The GitHub repository gavish0007/BirdSense contains a labelled image folder "processed" with 8 categories: common koel, common myna, common tailorbird, greater coucal, house sparrow, indian robin, red vented bulbul, rose ringed parakeet. Examples follow, each with its label.

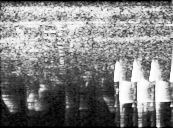
Label: common tailorbird

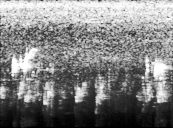
Label: red vented bulbul

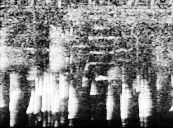
Label: indian robin

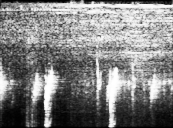
Label: house sparrow

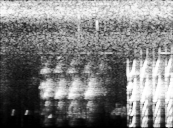
Label: rose ringed parakeet

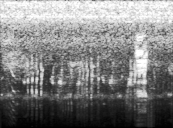
Label: common myna
